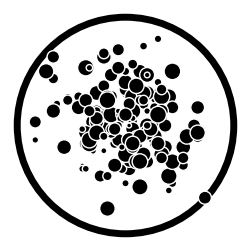

Recreate this plot in Python.

import matplotlib.pyplot as plt
import numpy as np

# while True:

# Set up the circular background
fig, ax = plt.subplots(figsize=(3, 3))
ax.set_aspect('equal')
ax.set_xlim([-.32, .32])
ax.set_ylim([-.32, .32])
circle = plt.Circle((0, 0), .3, color='k', lw=5, fill=False)
ax.add_artist(circle)


# # Generate random coordinates for the points in a 2D Gaussian distribution
# seed = 4086
# print(seed)
# np.random.seed(seed)
# N = 150
# mean = [0, 0]
# cov = [[0.01, 0], [0, 0.01]]
# x, y = np.random.multivariate_normal(mean, cov, N).T
# s_r = np.random.uniform(10, 150, N)
# print(np.round(x, 2))
# print(np.round(y, 2))

x = np.array([
    -0.08, -0.13,  0.01, -0.01,  0.03,  0.03,  0.09, -0.25,  0.12,
    -0.11, -0.09,  0.01, -0.17,  0.1 , -0.08, -0.04,  0.04,  0.16,
     0.02, -0.04,  0.02,  0.03,  0.09, -0.  , -0.06, -0.03,  0.22,
     0.02,  0.11, -0.19,  0.06, -0.25,  0.  ,  0.06,  0.01, -0.13,
     0.05, -0.1 , -0.12, -0.03, -0.07,  0.02,  0.06, -0.04, -0.01,
    -0.09,  0.1 ,  0.05,  0.05, -0.09, -0.  ,  0.2 , -0.07, -0.12,
     0.12,  0.08, -0.06, -0.02, -0.11,  0.11, -0.2 ,  0.06, -0.06,
    -0.16,  0.19,  0.08,  0.03, -0.11, -0.01, -0.04,  0.08,  0.02,
     0.13,  0.02, -0.11,  0.13, -0.11, -0.08,  0.17, -0.06,  0.02,
     0.  , -0.04, -0.01,  0.  ,  0.06,  0.2 , -0.1 ,  0.12,  0.03,
     0.06, -0.04,  0.04,  0.02,  0.2 ,  0.09,  0.06,  0.03, -0.04,
     0.06, -0.2 ,  0.01,  0.1 ,  0.04,  0.05, -0.06, -0.05, -0.12,
     0.02,  0.01, -0.08, -0.08, -0.2 , -0.02, -0.16,  0.16, -0.06,
    -0.08,  0.02,  0.13, -0.22,  0.1 , -0.01,  0.04,  0.09, -0.1 ,
    -0.07, -0.1 , -0.02,  0.16, -0.02,  0.13, -0.02, -0.05,  0.1 ,
     0.02, -0.03,  0.07,  0.05,  0.04, -0.08,  0.  ,  0.1 ,  0.06,
     0.09, -0.03, -0.05, -0.06,  0.01, -0.05])
y = np.array([
    0.09,  0.08, -0.12, -0.12,  0.12, -0.06,  0.12,  0.01,  0.08,
    -0.05, -0.07,  0.09, -0.06,  0.01,  0.04,  0.02,  0.15, -0.06,
    -0.01,  0.07,  0.01,  0.05,  0.08,  0.1 ,  0.03, -0.05, -0.2 ,
     0.08, -0.06,  0.06,  0.09, -0.04,  0.12, -0.1 , -0.1 ,  0.05,
     0.06, -0.05, -0.11, -0.04,  0.02,  0.03,  0.14,  0.03, -0.06,
     0.01,  0.08,  0.09, -0.08,  0.01, -0.08, -0.03,  0.  , -0.12,
    -0.18,  0.05,  0.11, -0.04,  0.16, -0.  ,  0.13, -0.  , -0.07,
     0.08,  0.  , -0.05,  0.11, -0.02,  0.03, -0.02, -0.03, -0.06,
    -0.16, -0.01, -0.12,  0.05,  0.07,  0.04, -0.03, -0.01,  0.03,
     0.15, -0.01,  0.02, -0.16, -0.02,  0.05,  0.16, -0.14, -0.1 ,
    -0.02,  0.14, -0.17,  0.04, -0.02,  0.24,  0.14, -0.03,  0.08,
     0.04,  0.04, -0.04, -0.08, -0.03,  0.22,  0.19,  0.08, -0.01,
     0.02,  0.06,  0.02,  0.01,  0.19,  0.04,  0.07, -0.11,  0.2 ,
     0.02, -0.05, -0.1 ,  0.15,  0.1 , -0.06,  0.07, -0.05,  0.04,
    -0.14, -0.04,  0.16, -0.09,  0.21,  0.15, -0.  , -0.14,  0.04,
     0.17, -0.01, -0.01,  0.07, -0.1 , -0.02,  0.03, -0.09, -0.  ,
     0.03, -0.11,  0.07, -0.03, -0.  , -0.23])
s_r = np.array([
    116.09,  48.82, 101.58,  46.86,  32.89,  84.58,  30.19,  77.84,
    127.7 ,  91.95,  23.98, 109.73, 113.14, 104.93,  80.37,  65.63,
    102.23, 114.84,  60.37,  36.26,  47.86,  39.84, 137.48,  86.61,
    70.17,  50.74,  87.38, 132.54, 106.78,  29.22, 114.46,  22.52,
    116.16,  88.65,  67.41, 111.1 ,  59.11, 146.23,  10.18,  19.94,
    129.74,  48.07, 114.9 , 139.77,  25.15,  25.84, 135.88, 113.53,
    114.25, 115.16, 134.34,  79.76, 107.82,  24.39,  24.79,  47.24,
    74.54,  86.03, 138.87,  92.87,  58.48, 121.32,  18.87,  22.15,
    88.13,  54.95, 124.69, 108.94,  77.53,  65.68, 127.99,  80.57,
    36.8 , 103.51,  25.21,  85.13,  94.62,  40.53, 125.81, 119.54,
    57.12,  36.13,  54.56,  51.97,  27.15,  40.23,  98.84,  21.43,
    140.56, 111.08, 116.84,  94.45, 136.09, 136.68, 120.52,  29.35,
    16.61,  69.13,  83.49,  22.95, 108.23, 116.24, 127.47, 103.41,
    32.52, 111.48,  88.8 ,  23.63,  21.62,  77.56,  75.98, 105.12,
    80.69,  17.43,  55.08,  55.16,  60.83,  92.7 , 112.13, 126.04,
    122.89,  57.92,  21.46,  47.3 , 102.41,  64.74,  78.76, 132.47,
    88.69,  66.66,  78.71, 143.81,  35.51,  44.81,  94.7 ,  51.37,
    80.26, 107.95,  50.35, 126.07, 127.5 ,  94.03,  70.57,  31.17,
    145.56, 104.71, 144.58,  34.49,  12.12, 125.06])

# Plot the black points
ax.scatter(x, y, color='black', s=s_r, ec='w')

ax.axis('off')
# Show the plot
# This produces a 62x62 px file
plt.savefig('icon.webp', dpi=25, transparent=True, bbox_inches='tight')
# plt.show()
